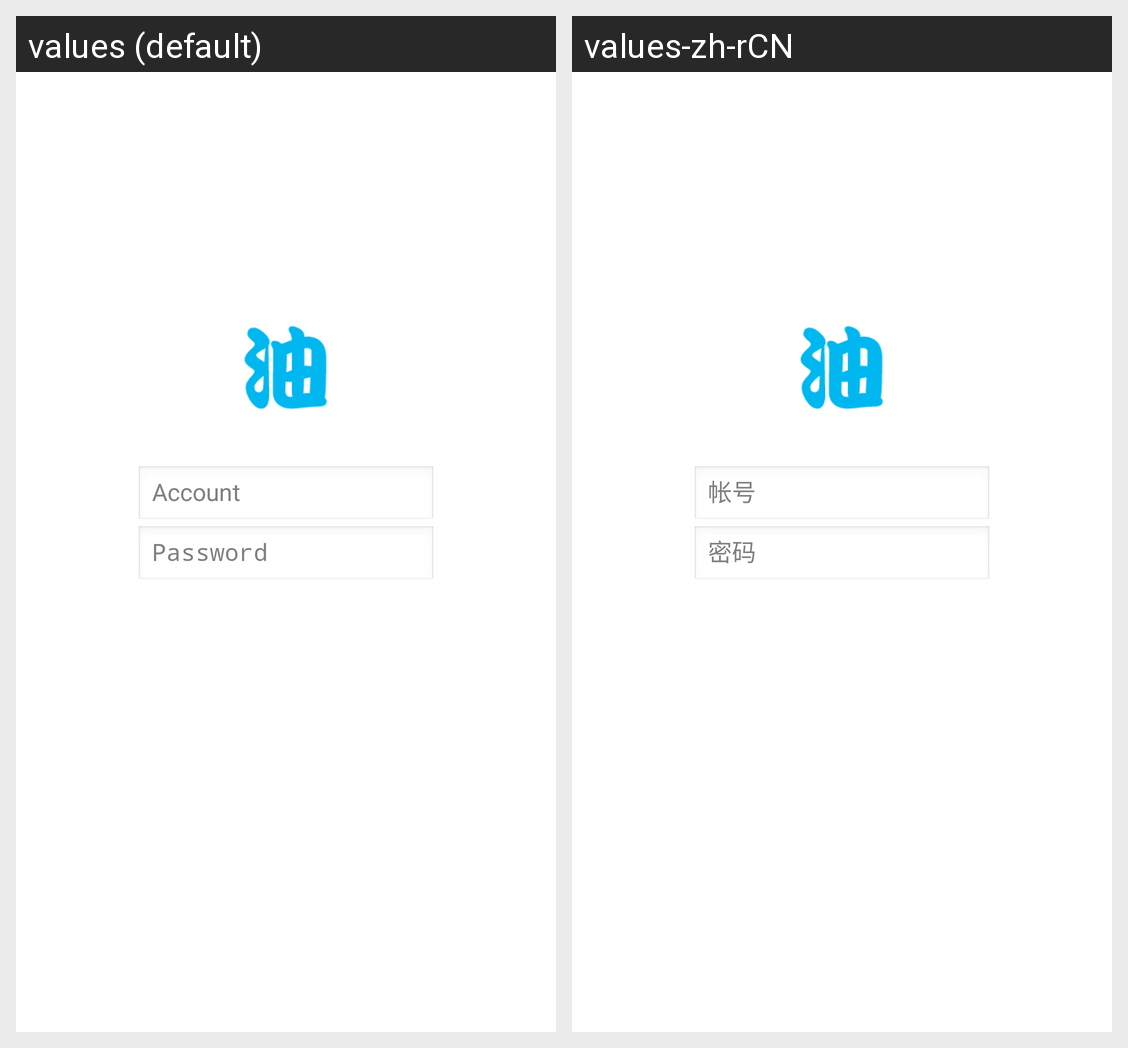

The same Android screen rendered under two of its app's locales, left to right. List the strings drawn on it with the default value and each locale's translation.
Android screen res/layout/login_aty.xml rendered under 2 locales, left to right: values (default), values-zh-rCN. Device: Nexus 5 (rendered at 1080×1920; each locale shown at half size, 540×960, under a caption strip naming it); theme AnimationTheme.
Strings drawn on this screen, with the default value and each locale's value (text and hints the layout hard-codes, and strings that could not be matched under every locale, appear in the picture but are not listed):

account
  values: Account
  values-zh-rCN: 帐号

password
  values: Password
  values-zh-rCN: 密码
